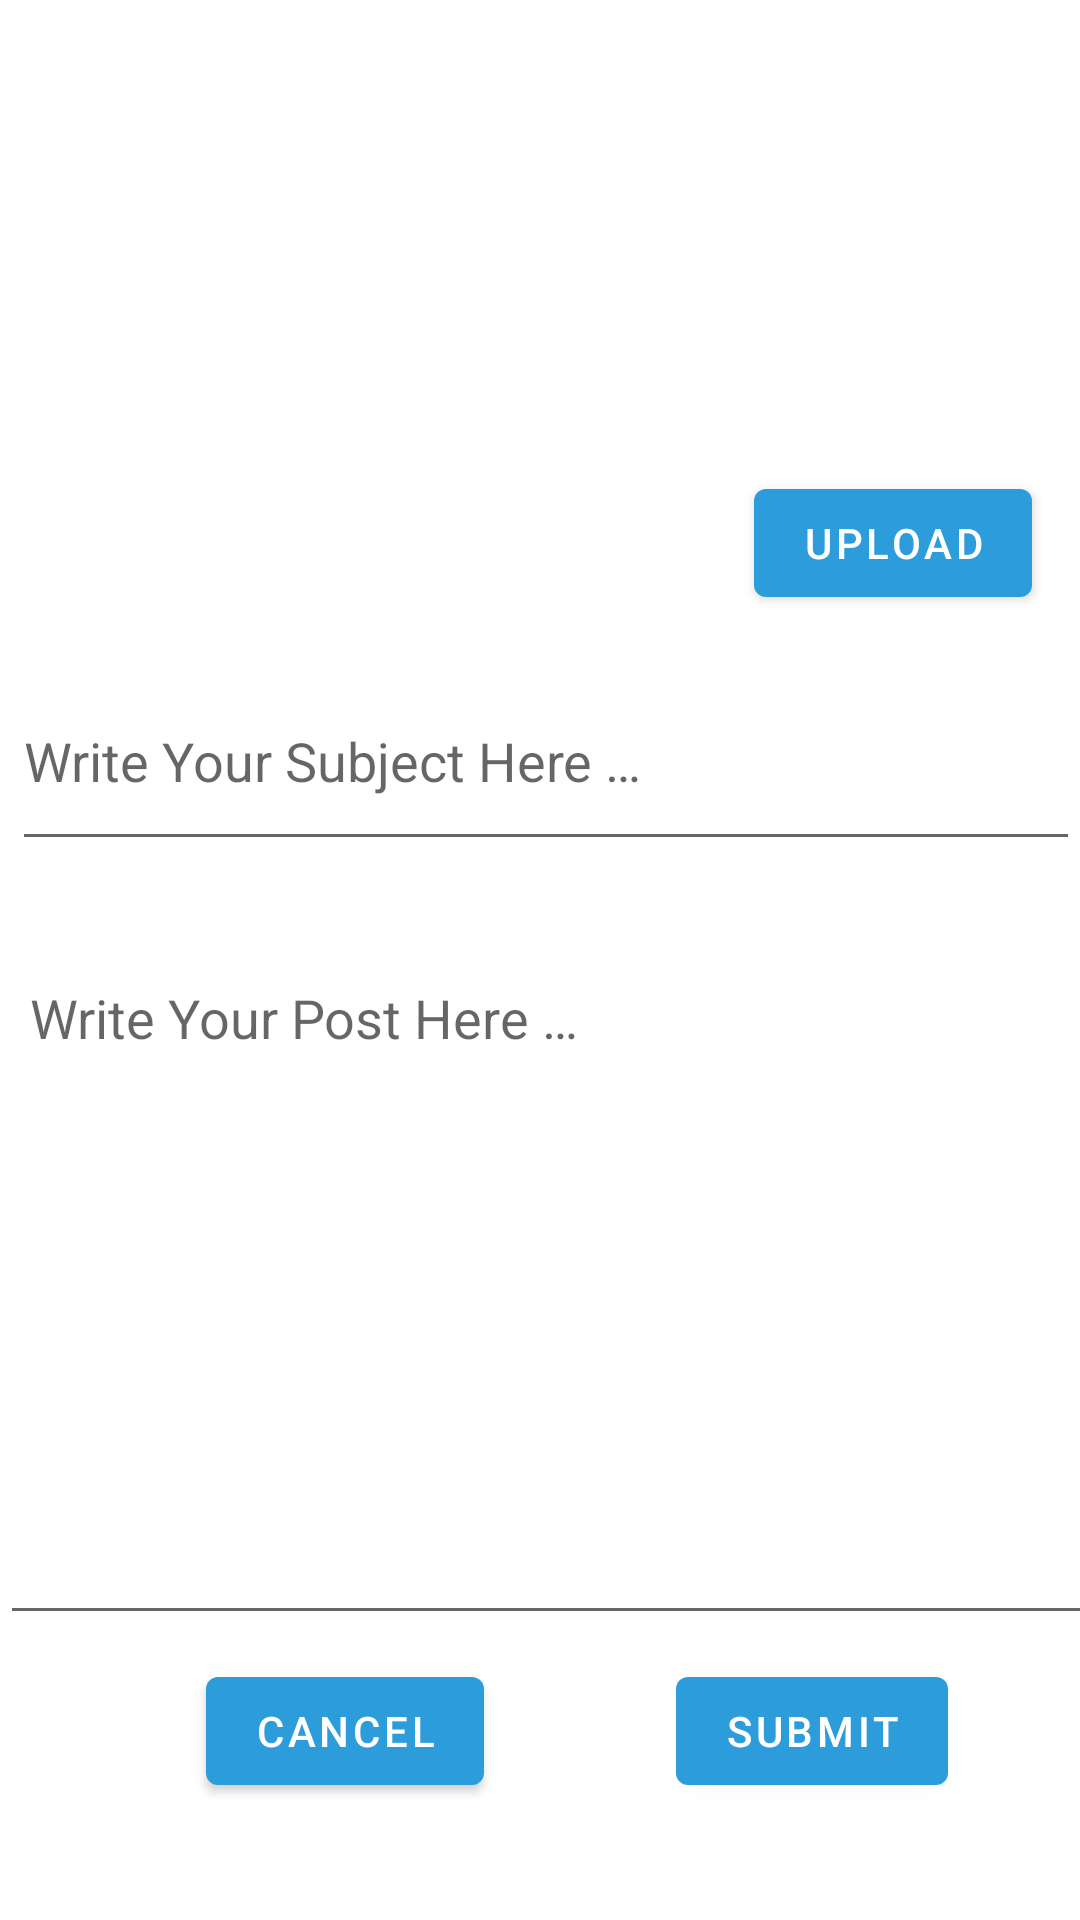

Write the Android layout XML for this screen, with the resource values it uses.
<!-- AndroidManifest.xml: application theme Theme.AndroidAssignment -->
<!-- res/layout/add_post_activity.xml -->
<?xml version="1.0" encoding="utf-8"?>
<ScrollView
    android:layout_width="match_parent"
    android:layout_height="match_parent"
    android:fillViewport="true"
    xmlns:android="http://schemas.android.com/apk/res/android"
    xmlns:app="http://schemas.android.com/apk/res-auto"
    xmlns:tools="http://schemas.android.com/tools">

<androidx.constraintlayout.widget.ConstraintLayout

    android:layout_width="match_parent"
    android:layout_height="wrap_content">


    <EditText
        android:id="@+id/subjectList"
        android:layout_width="match_parent"
        android:layout_height="70dp"
        android:layout_marginStart="4dp"
        android:layout_marginTop="12dp"
        android:hint="@string/write_your_subject_here"
        android:inputType="text"
        app:layout_constraintStart_toStartOf="parent"
        app:layout_constraintTop_toBottomOf="@+id/upload"
        android:importantForAutofill="no" />

    <EditText
        android:id="@+id/user_post"
        android:layout_width="409dp"
        android:layout_height="238dp"
        android:layout_marginTop="20dp"
        android:gravity="top|start"
        android:hint="@string/write_your_post_here"
        android:inputType="textMultiLine"
        android:maxLines="9"
        android:paddingLeft="10dp"
        android:paddingTop="20dp"
        android:paddingRight="10dp"
        android:paddingBottom="20dp"
        android:scrollbars="none"
        android:textColor="#000"
        app:layout_constraintStart_toStartOf="parent"
        app:layout_constraintTop_toBottomOf="@+id/subjectList"
        android:importantForAutofill="no" />

    <Button
        android:id="@+id/submit"
        android:layout_width="wrap_content"
        android:layout_height="wrap_content"
        android:layout_marginTop="8dp"
        android:layout_marginEnd="44dp"
        android:text="@string/submit"
        android:textColor="@color/white"
        app:layout_constraintEnd_toEndOf="parent"
        app:layout_constraintTop_toBottomOf="@+id/user_post" />

    <Button
        android:id="@+id/cancel_action"
        android:layout_width="wrap_content"
        android:layout_height="wrap_content"
        android:layout_marginTop="8dp"
        android:layout_marginEnd="64dp"
        android:textColor="@color/white"
        android:text="@string/cancel"
        app:layout_constraintEnd_toStartOf="@+id/submit"
        app:layout_constraintTop_toBottomOf="@+id/user_post" />

    <Button
        android:id="@+id/upload"
        android:layout_width="wrap_content"
        android:layout_height="wrap_content"
        android:layout_marginTop="16dp"
        android:layout_marginEnd="16dp"
        android:text="@string/upload"
        android:textColor="@color/white"
        app:layout_constraintEnd_toEndOf="parent"
        app:layout_constraintTop_toBottomOf="@+id/imageView" />

    <ImageView
        android:id="@+id/imageView"
        android:layout_width="match_parent"
        android:layout_height="141dp"
        android:layout_marginStart="4dp"
        app:layout_constraintStart_toStartOf="parent"
        app:layout_constraintTop_toTopOf="parent"
        app:srcCompat="@drawable/ic_launcher_background"
        tools:ignore="VectorDrawableCompat"
        android:contentDescription="@string/upload_image" />

</androidx.constraintlayout.widget.ConstraintLayout>
</ScrollView>
<!-- resources referenced by this layout -->
<resources>
  <color name="white">#FFFFFFFF</color>
  <string name="cancel">Cancel</string>
  <string name="submit">Submit</string>
  <string name="upload">Upload</string>
  <string name="upload_image">Upload Image</string>
  <string name="write_your_post_here">Write Your Post Here …</string>
  <string name="write_your_subject_here">Write Your Subject Here …</string>
  <style name="Theme.AndroidAssignment" parent="Theme.MaterialComponents.DayNight.DarkActionBar">
          
          <item name="colorPrimary">@color/saturated_white_blue</item>
          <item name="colorPrimaryVariant">@color/black</item>
          <item name="colorOnPrimary">@color/desaturated_blue</item>
          
          <item name="colorSecondary">@color/teal_200</item>
          <item name="colorSecondaryVariant">@color/teal_700</item>
          <item name="colorOnSecondary">@color/black</item>
          
          <item name="android:statusBarColor" tools:targetApi="l">?attr/colorPrimaryVariant</item>
          
      </style>
  <color name="saturated_white_blue">#2D9CDB</color>
  <color name="black">#FF000000</color>
  <color name="desaturated_blue">#19b6e6</color>
  <color name="teal_200">#FF03DAC5</color>
  <color name="teal_700">#FF018786</color>
</resources>
